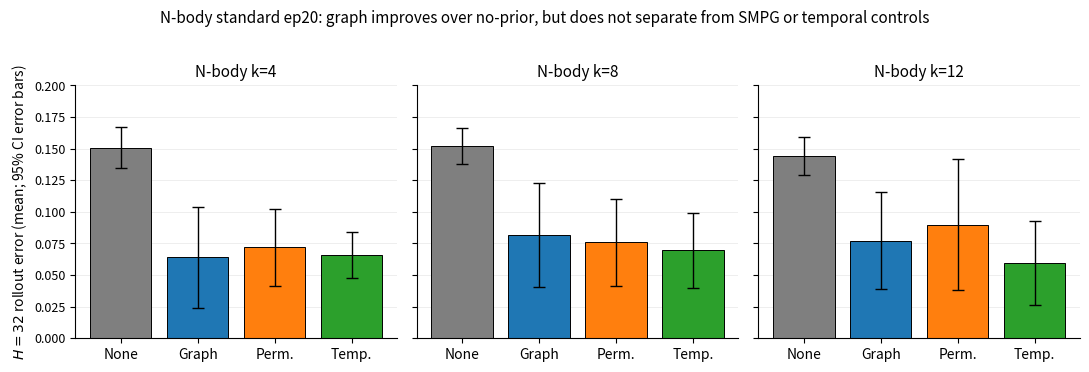

Python code for this plot: (Note: this script raises an exception after producing the figure.)
"""
Generate Figure 5: N-body standard ep20 raw H32 across k=4/8/12,
4 prior families per panel.

Data source: paper/tables/nbody_robustness_5seed_summary.md
Output: paper/figures/fig_nbody_standard_3panel.pdf (and .png)
"""

from pathlib import Path

import matplotlib.pyplot as plt
import numpy as np


# Data from nbody_robustness_5seed_summary.md, standard_ep20 rows.
# [None, Graph, Permuted, Temporal] mean +/- std (5 seeds each).
DATA = {
    "k=4": {
        "means": [0.1507, 0.0641, 0.0718, 0.0661],
        "stds": [0.0129, 0.0322, 0.0245, 0.0147],
    },
    "k=8": {
        "means": [0.1522, 0.0814, 0.0759, 0.0695],
        "stds": [0.0115, 0.0332, 0.0276, 0.0240],
    },
    "k=12": {
        "means": [0.1443, 0.0772, 0.0898, 0.0596],
        "stds": [0.0121, 0.0311, 0.0417, 0.0265],
    },
}

LABELS = ["None", "Graph", "Perm.", "Temp."]
COLORS = ["#7f7f7f", "#1f77b4", "#ff7f0e", "#2ca02c"]
N_SEEDS = 5
T_CRIT = 2.776  # t_{0.025, df=4} for 95% CI.


def ci95(std):
    """95% CI half-width using t-distribution with df=n-1=4."""
    return T_CRIT * std / np.sqrt(N_SEEDS)


def main():
    fig, axes = plt.subplots(1, 3, figsize=(11, 3.6), sharey=True)
    x = np.arange(4)

    for ax, (k_label, d) in zip(axes, DATA.items()):
        means = np.array(d["means"])
        ci = np.array([ci95(s) for s in d["stds"]])

        ax.bar(
            x,
            means,
            yerr=ci,
            capsize=4,
            color=COLORS,
            edgecolor="black",
            linewidth=0.7,
            error_kw={"elinewidth": 1.0, "ecolor": "black"},
        )

        ax.set_title(f"N-body {k_label}", fontsize=11)
        ax.set_xticks(x)
        ax.set_xticklabels(LABELS, fontsize=10)
        ax.tick_params(axis="y", labelsize=9)
        ax.spines["top"].set_visible(False)
        ax.spines["right"].set_visible(False)
        ax.set_ylim(0, 0.20)
        ax.grid(axis="y", alpha=0.3, linewidth=0.5)
        ax.set_axisbelow(True)

    axes[0].set_ylabel(r"$H{=}32$ rollout error (mean; 95% CI error bars)", fontsize=10)

    fig.suptitle(
        "N-body standard ep20: graph improves over no-prior, "
        "but does not separate from SMPG or temporal controls",
        fontsize=11,
        y=1.02,
    )

    fig.tight_layout()

    out_dir = Path(__file__).resolve().parent.parent / "figures"
    out_dir.mkdir(parents=True, exist_ok=True)

    pdf_path = out_dir / "fig_nbody_standard_3panel.pdf"
    png_path = out_dir / "fig_nbody_standard_3panel.png"

    fig.savefig(pdf_path, bbox_inches="tight", dpi=300)
    fig.savefig(png_path, bbox_inches="tight", dpi=200)

    print(f"Wrote: {pdf_path}")
    print(f"Wrote: {png_path}")


if __name__ == "__main__":
    main()
